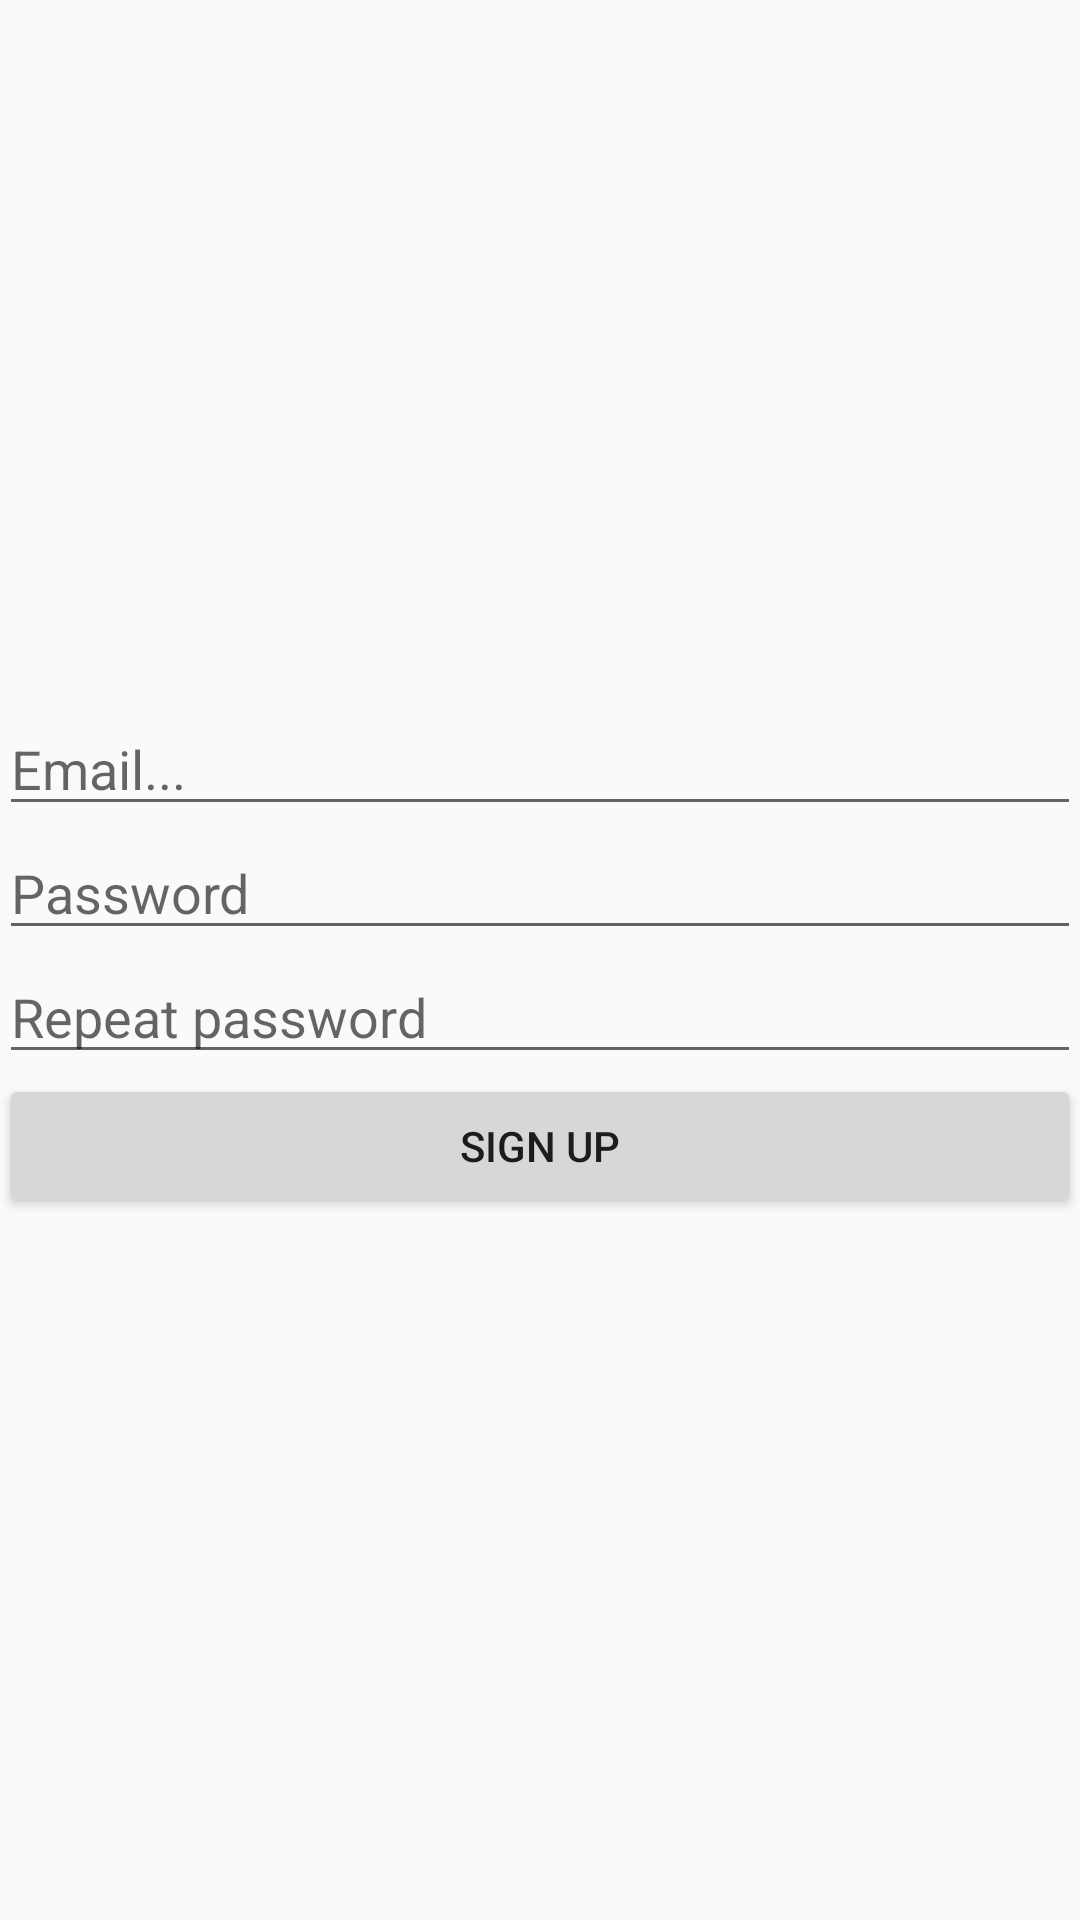

Reconstruct the res/layout file that produces this screen, plus the resources it refers to.
<!-- AndroidManifest.xml: application theme AppTheme -->
<!-- res/layout/activity_sign_up.xml -->
<?xml version="1.0" encoding="utf-8"?>
<RelativeLayout xmlns:android="http://schemas.android.com/apk/res/android"
    xmlns:tools="http://schemas.android.com/tools"
    android:layout_width="match_parent"
    android:layout_height="match_parent"
    android:paddingBottom="@dimen/activity_vertical_margin"
    android:paddingLeft="@dimen/activity_horizontal_margin"
    android:paddingRight="@dimen/activity_horizontal_margin"
    android:paddingTop="@dimen/activity_vertical_margin"
    tools:context=".view.auth.SignInActivity">


    <LinearLayout
        android:layout_width="match_parent"
        android:layout_height="wrap_content"
        android:orientation="vertical"
        android:layout_centerVertical="true">

        <EditText
            android:layout_width="match_parent"
            android:layout_height="wrap_content"
            android:id="@+id/sign_up_email"
            android:hint="Email..."
            android:inputType="textEmailAddress"/>
        <EditText
            android:layout_width="match_parent"
            android:layout_height="wrap_content"
            android:id="@+id/sign_up_password"
            android:hint="Password"
            android:inputType="textPassword"/>

        <EditText
            android:layout_width="match_parent"
            android:layout_height="wrap_content"
            android:id="@+id/sign_up_repeat_password"
            android:hint="Repeat password"
            android:inputType="textPassword"/>
        <Button
            android:layout_width="match_parent"
            android:layout_height="wrap_content"
            android:id="@+id/sign_up_button"
            android:text="Sign up"/>

    </LinearLayout>

</RelativeLayout>
<!-- resources referenced by this layout -->
<resources>
  <style name="AppTheme" parent="Theme.AppCompat.Light.DarkActionBar">
          
          <item name="colorPrimary">@color/colorPrimary</item>
          <item name="colorPrimaryDark">@color/colorPrimaryDark</item>
          <item name="colorAccent">@color/colorAccent</item>
          <item name="windowActionBar">false</item>
          <item name="windowNoTitle">true</item>
      </style>
  <!-- not gathered from this repository: default colours our renderer supplied (Android Studio template values) -->
  <color name="colorPrimary">#FF6200EE</color>
  <color name="colorPrimaryDark">#FF3700B3</color>
  <color name="colorAccent">#FF03DAC5</color>
</resources>
